Run: headless pygame with SDL's dummy video driver; simulated clock (each Clock.tick advances the game by its frame time, no real sleeping); random seed 0; keys injected as events and as key.get_pressed() state; no mouse input.
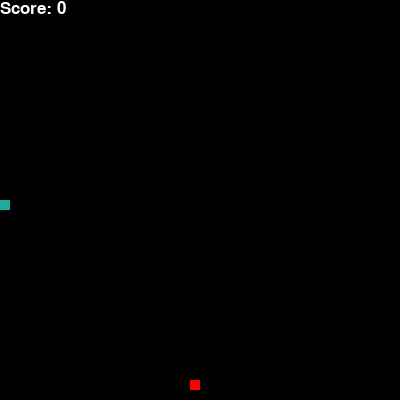
Frame 1 of 4 · flips 1–60 · no input
Frame 2 of 4 · flips 61–180 · tapped SPACE, RETURN · held RIGHT (→), D · screen unchanged from frame 1, image omitted
Frame 3 of 4 · flips 181–300 · held DOWN (↓), S · screen unchanged from frame 2, image omitted
Frame 4 of 4 · flips 301–420 · held LEFT (←), A, UP (↑), W · screen unchanged from frame 3, image omitted

The pygame program that drew these frames:

import pygame
import random
import time

pygame.init()

width = 400
height = width
HEAD_COLOR = (30,171,157)
FOOD_COLOR = (255, 0, 0)

game_screen = pygame.display.set_mode((width, height))
pygame.display.set_caption('Snake Game')

x = 200
y = 200
deltaX = 10
deltaY = 0
foodX = random.randrange(0, width) // 10 * 10
foodY = random.randrange(0, height) // 10 * 10

body_list = [(x, y)]

clock = pygame.time.Clock()

game_over = False
font = pygame.font.SysFont('monospace', 25)

def snake():
    global x, y, foodX, foodY, game_over
    x = (x + deltaX) % width
    y = (y + deltaY) % height

    if(x, y) in body_list:
        game_over = True
        return

    body_list.append((x, y))

    # check collision with food
    if(foodX == x and foodY == y):
        while ((foodX, foodY) in body_list):
            foodX = random.randrange(0, width) // 10 * 10
            foodY = random.randrange(0, height) // 10 * 10
    else:
        del body_list[0]

    game_screen.fill((0, 0, 0))
    score = font.render('Score: ' + str(len(body_list) - 1), True, ( 255, 255, 255))
    game_screen.blit(score, [0, 0])
    pygame.draw.rect(game_screen, FOOD_COLOR, [foodX, foodY, 10 ,10])
    
    for(i, j) in body_list:
        pygame.draw.rect(game_screen, HEAD_COLOR, [i, j, 10, 10])
    
    pygame.display.update()

while True:
    if(game_over):
        game_screen.fill((0, 0, 0))
        msg = font.render('GAME OVER', True, (255, 255, 255))
        game_screen.blit(msg, [width // 3, height // 3])
        pygame.display.update()
        time.sleep(5)
        pygame.quit()
        quit()

    events = pygame.event.get()
    for event in events:
        if (event.type == pygame.QUIT):
            pygame.quit()
            quit()

        # check button is press
        if (event.type == pygame.KEYDOWN):
            if(event.key == pygame.K_LEFT) and (deltaX != 10):
                deltaX = -10
                deltaY = 0
            elif (event.key == pygame.K_RIGHT) and (deltaX != -10):
                deltaX = 10
                deltaY = 0
            elif (event.key == pygame.K_UP) and (deltaY != 10):
                deltaX = 0
                deltaY = -10
            elif (event.key == pygame.K_DOWN) and (deltaY != -10):
                deltaX = 0
                deltaY = 10
            else: 
                continue

    if (not events):
        snake()
    clock.tick(10)
